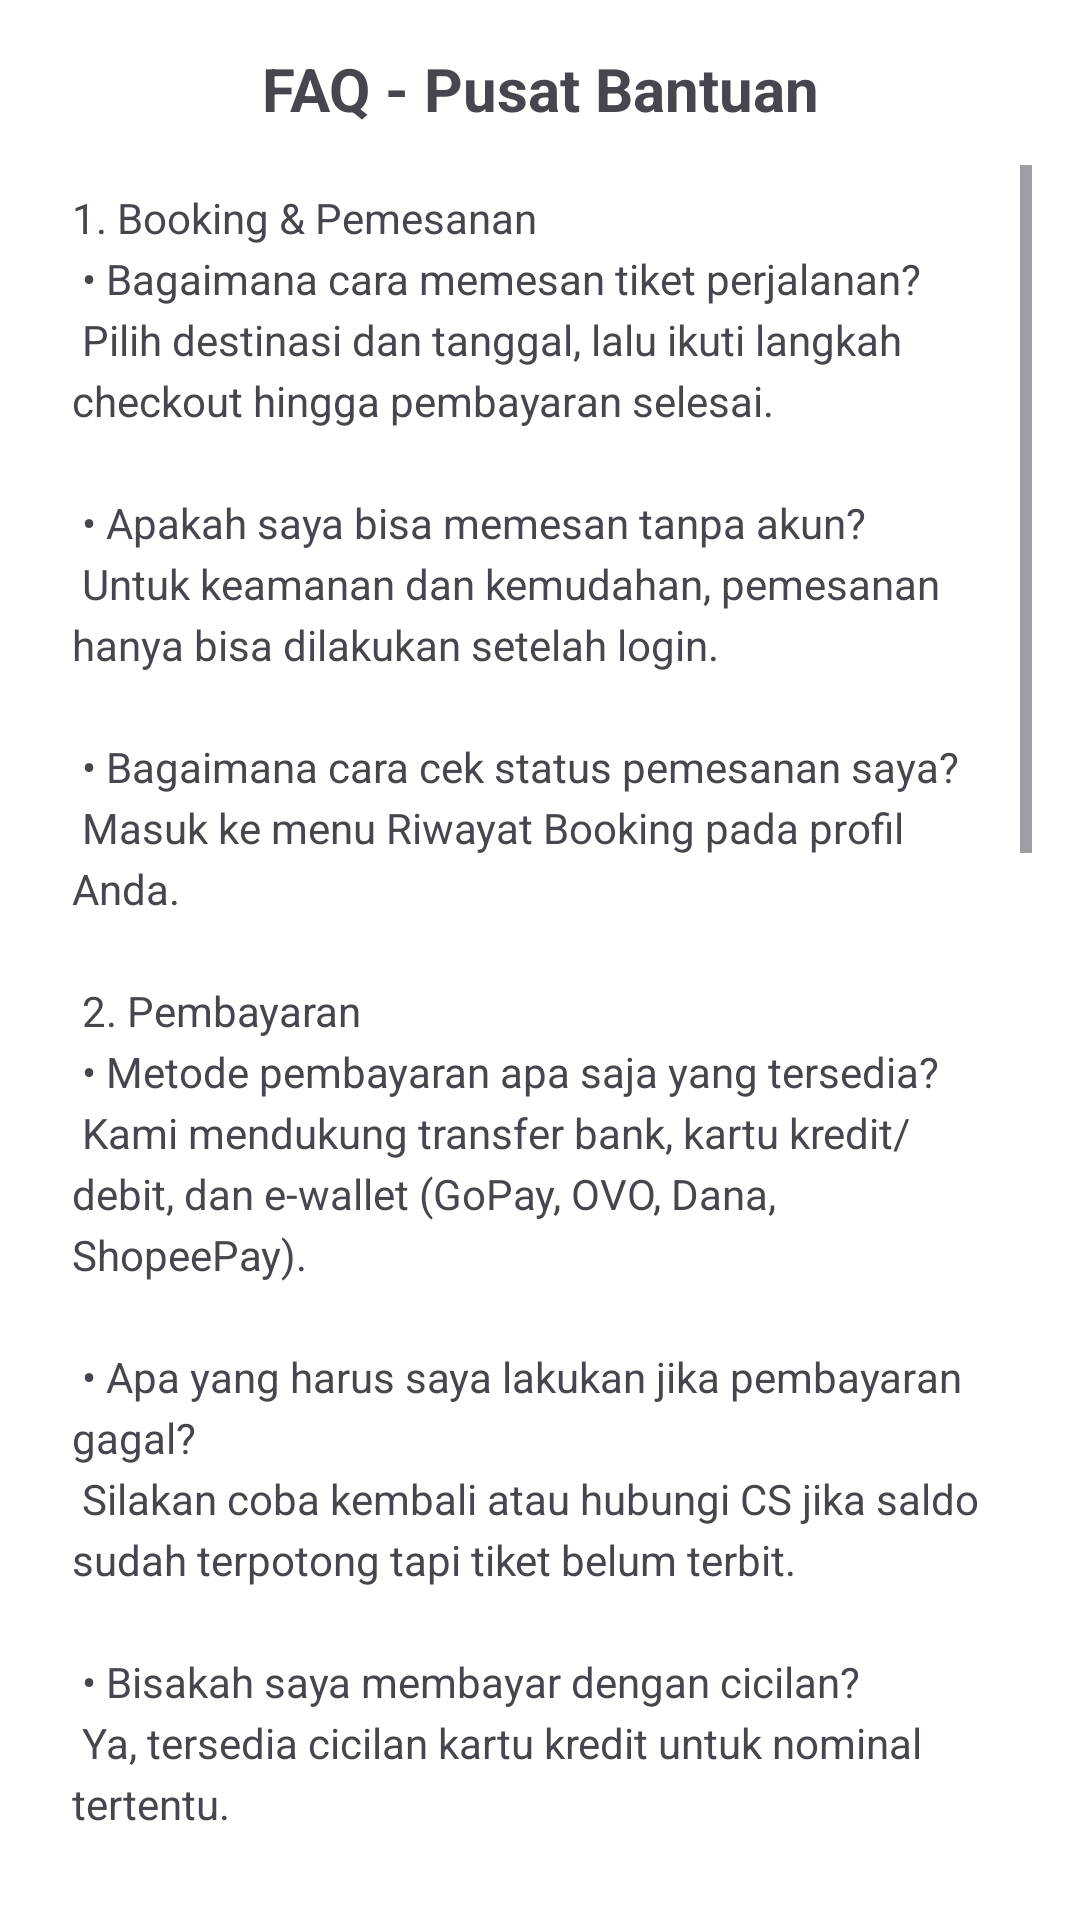

Here is an Android app screen rendered from its layout file. Give the layout XML and the strings, colors and styles it references.
<!-- AndroidManifest.xml: application theme Theme.Project88Trans -->
<!-- res/layout/fragment_help.xml -->
<?xml version="1.0" encoding="utf-8"?>
<LinearLayout xmlns:android="http://schemas.android.com/apk/res/android"
    android:layout_width="match_parent"
    android:layout_height="match_parent"
    android:orientation="vertical"
    android:background="@android:color/white"
    android:padding="16dp">

    
    <TextView
        android:id="@+id/tvTitle"
        android:layout_width="match_parent"
        android:layout_height="wrap_content"
        android:text="FAQ - Pusat Bantuan"
        android:textSize="20sp"
        android:textStyle="bold"
        android:gravity="center"
        android:paddingBottom="12dp" />

    
    <ScrollView
        android:layout_width="match_parent"
        android:layout_height="0dp"
        android:layout_weight="1">

        <LinearLayout
            android:layout_width="match_parent"
            android:layout_height="wrap_content"
            android:orientation="vertical">

            
            <TextView
                android:id="@+id/tvFaq"
                android:layout_width="match_parent"
                android:layout_height="wrap_content"
                android:text="@string/faq_text"
                android:padding="8dp"
                android:textSize="14sp"
                android:lineSpacingExtra="4dp" />

            
            <TextView
                android:layout_width="match_parent"
                android:layout_height="wrap_content"
                android:text="📞 Kontak Customer Service"
                android:textSize="16sp"
                android:textStyle="bold"
                android:paddingTop="16dp"
                android:paddingBottom="8dp" />

            
            <LinearLayout
                android:id="@+id/btnWhatsApp"
                android:layout_width="match_parent"
                android:layout_height="wrap_content"
                android:orientation="horizontal"
                android:gravity="center_vertical"
                android:paddingBottom="4dp">

                <ImageView
                    android:layout_width="20dp"
                    android:layout_height="20dp"
                    android:src="@drawable/ic_whatsapp"
                    android:tint="#388E3C" />

                <TextView
                    android:layout_width="wrap_content"
                    android:layout_height="wrap_content"
                    android:layout_marginStart="8dp"
                    android:text="WhatsApp → +62 81335757219"
                    android:textSize="14sp" />
            </LinearLayout>

            
            <LinearLayout
                android:id="@+id/btnEmail"
                android:layout_width="match_parent"
                android:layout_height="wrap_content"
                android:orientation="horizontal"
                android:gravity="center_vertical"
                android:paddingBottom="4dp">

                <ImageView
                    android:layout_width="20dp"
                    android:layout_height="20dp"
                    android:src="@drawable/ic_email"
                    android:tint="#D32F2F" />

                <TextView
                    android:layout_width="wrap_content"
                    android:layout_height="wrap_content"
                    android:layout_marginStart="8dp"
                    android:text="Email → support@travelyuk.com"
                    android:textSize="14sp" />
            </LinearLayout>

            
            <LinearLayout
                android:id="@+id/btnHotline"
                android:layout_width="match_parent"
                android:layout_height="wrap_content"
                android:orientation="horizontal"
                android:gravity="center_vertical">

                <ImageView
                    android:layout_width="20dp"
                    android:layout_height="20dp"
                    android:src="@drawable/ic_phone"
                    android:tint="#1976D2" />

                <TextView
                    android:layout_width="wrap_content"
                    android:layout_height="wrap_content"
                    android:layout_marginStart="8dp"
                    android:text="Hotline → (021) 123 4567 (24 jam)"
                    android:textSize="14sp" />
            </LinearLayout>

        </LinearLayout>
    </ScrollView>
</LinearLayout>
<!-- resources referenced by this layout -->
<resources>
  <!-- drawable ic_email (drawable) -->
  <vector xmlns:android="http://schemas.android.com/apk/res/android"
      android:width="24dp"
      android:height="24dp"
      android:viewportWidth="24"
      android:viewportHeight="24"
      android:tint="@android:color/black">
  
      <path
          android:fillColor="@android:color/black"
          android:pathData="M20,4H4c-1.1,0 -1.99,0.9 -1.99,2L2,18c0,1.1
              0.9,2 2,2h16c1.1,0 2,-0.9 2,-2V6c0,-1.1
              -0.9,-2 -2,-2zM20,8l-8,5 -8,-5V6l8,5
              8,-5v2z"/>
  </vector>
  <!-- drawable ic_phone (drawable) -->
  <vector xmlns:android="http://schemas.android.com/apk/res/android"
      android:width="24dp"
      android:height="24dp"
      android:viewportWidth="24"
      android:viewportHeight="24">
      <path
          android:fillColor="#B71C1C"
          android:pathData="M6.62,10.79c1.44,2.83 3.76,5.14 6.59,6.59l2.2,-2.2c0.27,-0.27 0.67,-0.36 1.02,-0.24 1.12,0.37 2.33,0.57 3.57,0.57 0.55,0 1,0.45 1,1V20c0,0.55 -0.45,1 -1,1C10.07,21 3,13.93 3,5c0,-0.55 0.45,-1 1,-1h3.5c0.55,0 1,0.45 1,1 0,1.25 0.2,2.45 0.57,3.57 0.11,0.35 0.03,0.74 -0.25,1.02l-2.2,2.2z" />
  </vector>
  <string name="faq_text">
  1. Booking &amp; Pemesanan\n
  • Bagaimana cara memesan tiket perjalanan?\n
    Pilih destinasi dan tanggal, lalu ikuti langkah checkout hingga pembayaran selesai.\n\n
  • Apakah saya bisa memesan tanpa akun?\n
    Untuk keamanan dan kemudahan, pemesanan hanya bisa dilakukan setelah login.\n\n
  • Bagaimana cara cek status pemesanan saya?\n
    Masuk ke menu Riwayat Booking pada profil Anda.\n\n
  
  2. Pembayaran\n
  • Metode pembayaran apa saja yang tersedia?\n
    Kami mendukung transfer bank, kartu kredit/debit, dan e-wallet (GoPay, OVO, Dana, ShopeePay).\n\n
  • Apa yang harus saya lakukan jika pembayaran gagal?\n
    Silakan coba kembali atau hubungi CS jika saldo sudah terpotong tapi tiket belum terbit.\n\n
  • Bisakah saya membayar dengan cicilan?\n
    Ya, tersedia cicilan kartu kredit untuk nominal tertentu.\n\n
  
  3. Perjalanan\n
  • Bagaimana cara melihat detail tiket saya?\n
    Semua tiket dapat dilihat di menu Booking Saya lengkap dengan kode booking dan invoice.\n\n
  • Apakah saya bisa mengubah jadwal perjalanan setelah booking?\n
    Bisa, sesuai dengan kebijakan maskapai/hotel. Biaya tambahan mungkin berlaku.\n\n
  • Apa yang terjadi jika saya terlambat datang?\n
    Silakan hubungi CS kami agar kami bantu sesuai ketentuan penyedia layanan.\n\n
  
  4. Akun &amp; Profil\n
  • Bagaimana cara mengubah email/nomor HP saya?\n
    Masuk ke menu Settings → Edit Akun.\n\n
  • Saya lupa password, bagaimana cara resetnya?\n
    Gunakan fitur Lupa Password, lalu ikuti instruksi melalui email/nomor HP Anda.\n\n
  • Bagaimana cara menghapus akun saya?\n
    Hubungi tim CS kami melalui email resmi untuk proses penghapusan akun.\n\n
  
  5. Promo &amp; Voucher\n
  • Bagaimana cara menggunakan voucher promo?\n
    Masukkan kode voucher saat checkout pada halaman pembayaran.\n\n
  • Kenapa voucher saya tidak bisa digunakan?\n
    Pastikan voucher masih berlaku dan sesuai syarat (destinasi/tanggal tertentu).
  </string>
  <style name="Theme.Project88Trans" parent="Theme.Material3.Light.NoActionBar">
          <item name="colorPrimary">@color/white</item>
          <item name="colorPrimaryVariant">@color/purple_700</item>
          <item name="colorOnPrimary">@android:color/white</item>
          <item name="android:windowBackground">@android:color/white</item>
          <item name="android:statusBarColor">@color/purple_700</item>
          <item name="android:forceDarkAllowed" tools:ignore="NewApi">false</item>
  
          <item name="android:colorControlHighlight">@color/ripple_dark</item>
          <item name="colorControlHighlight">@color/ripple_dark</item>
      </style>
  <color name="white">#FFFFFFFF</color>
  <color name="purple_700">#FFFFFF</color>
  <color name="ripple_dark">#33000000</color>
</resources>
